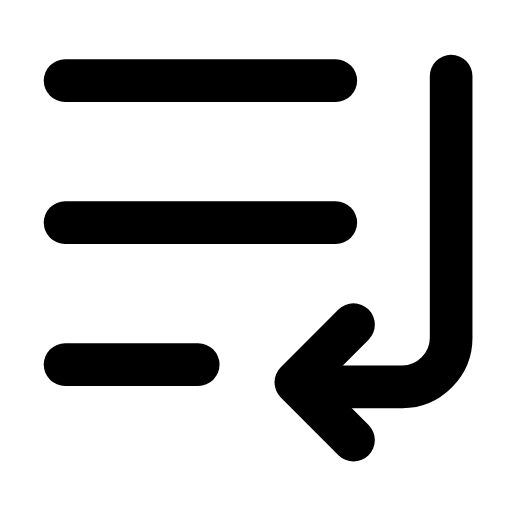
t = 0.00 s
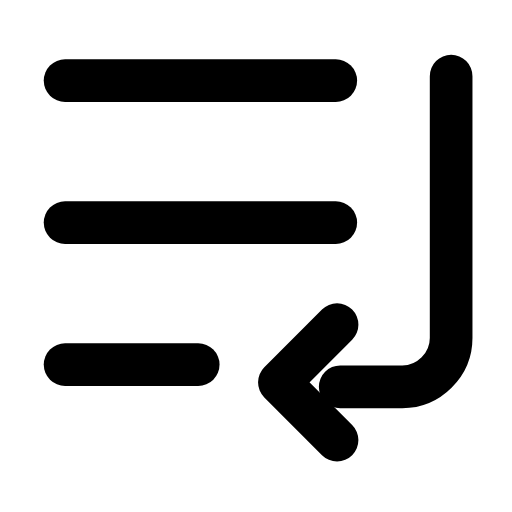
t = 0.28 s
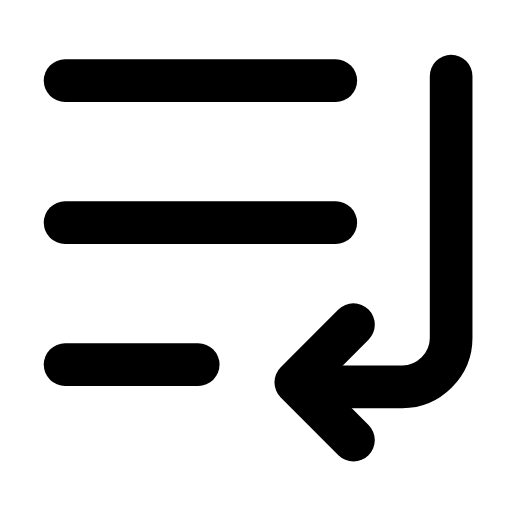
t = 0.56 s
t = 0.83 s: frame unchanged from t = 0.00 s, image omitted
t = 1.12 s: frame unchanged from t = 0.00 s, image omitted
t = 1.42 s: frame unchanged from t = 0.00 s, image omitted

The animated SVG that drew these frames (rendered in a browser with its animation timeline set to each time). Animation: 1 SMIL element (animateTransform=1); one cycle of 1.70 s, repeats indefinitely.

<svg xmlns="http://www.w3.org/2000/svg" width="24" height="24" viewBox="0 0 24 24" fill="none"><g transform="translate(-0.485 -2.045) scale(1.04)"><line stroke="currentColor" stroke-width="1.923" stroke-linecap="round" stroke-linejoin="round" fill="none" x1="3.4" y1="5.6" x2="15.6" y2="5.6"></line><line stroke="currentColor" stroke-width="1.923" stroke-linecap="round" stroke-linejoin="round" fill="none" x1="3.4" y1="12" x2="15.6" y2="12"></line><line stroke="currentColor" stroke-width="1.923" stroke-linecap="round" stroke-linejoin="round" fill="none" x1="3.4" y1="18.4" x2="9.4" y2="18.4"></line><path stroke="currentColor" stroke-width="1.923" stroke-linecap="round" stroke-linejoin="round" fill="none" d="M20.8 5.4L20.8 17.2C20.8 18.4 19.8 19.4 18.6 19.4L15.8 19.4"></path><g><animateTransform attributeName="transform" type="translate" values="0 0;0 0;-0.9 0;0 0;0 0;0 0;0 0;-0.9 0;0 0;0 0;0 0" keyTimes="0;0.135;0.2475;0.36;0.45;0.6;0.66;0.735;0.81;0.9;1" dur="1.7s" repeatCount="indefinite" calcMode="spline" keySplines="0.16 1 0.3 1;0.16 1 0.3 1;0.16 1 0.3 1;0.16 1 0.3 1;0.16 1 0.3 1;0.16 1 0.3 1;0.16 1 0.3 1;0.16 1 0.3 1;0.16 1 0.3 1;0.16 1 0.3 1"/><path stroke="currentColor" stroke-width="1.923" stroke-linecap="round" stroke-linejoin="round" fill="none" d="M16.4 16.6L13.8 19.2L16.4 21.8"></path></g></g></svg>
